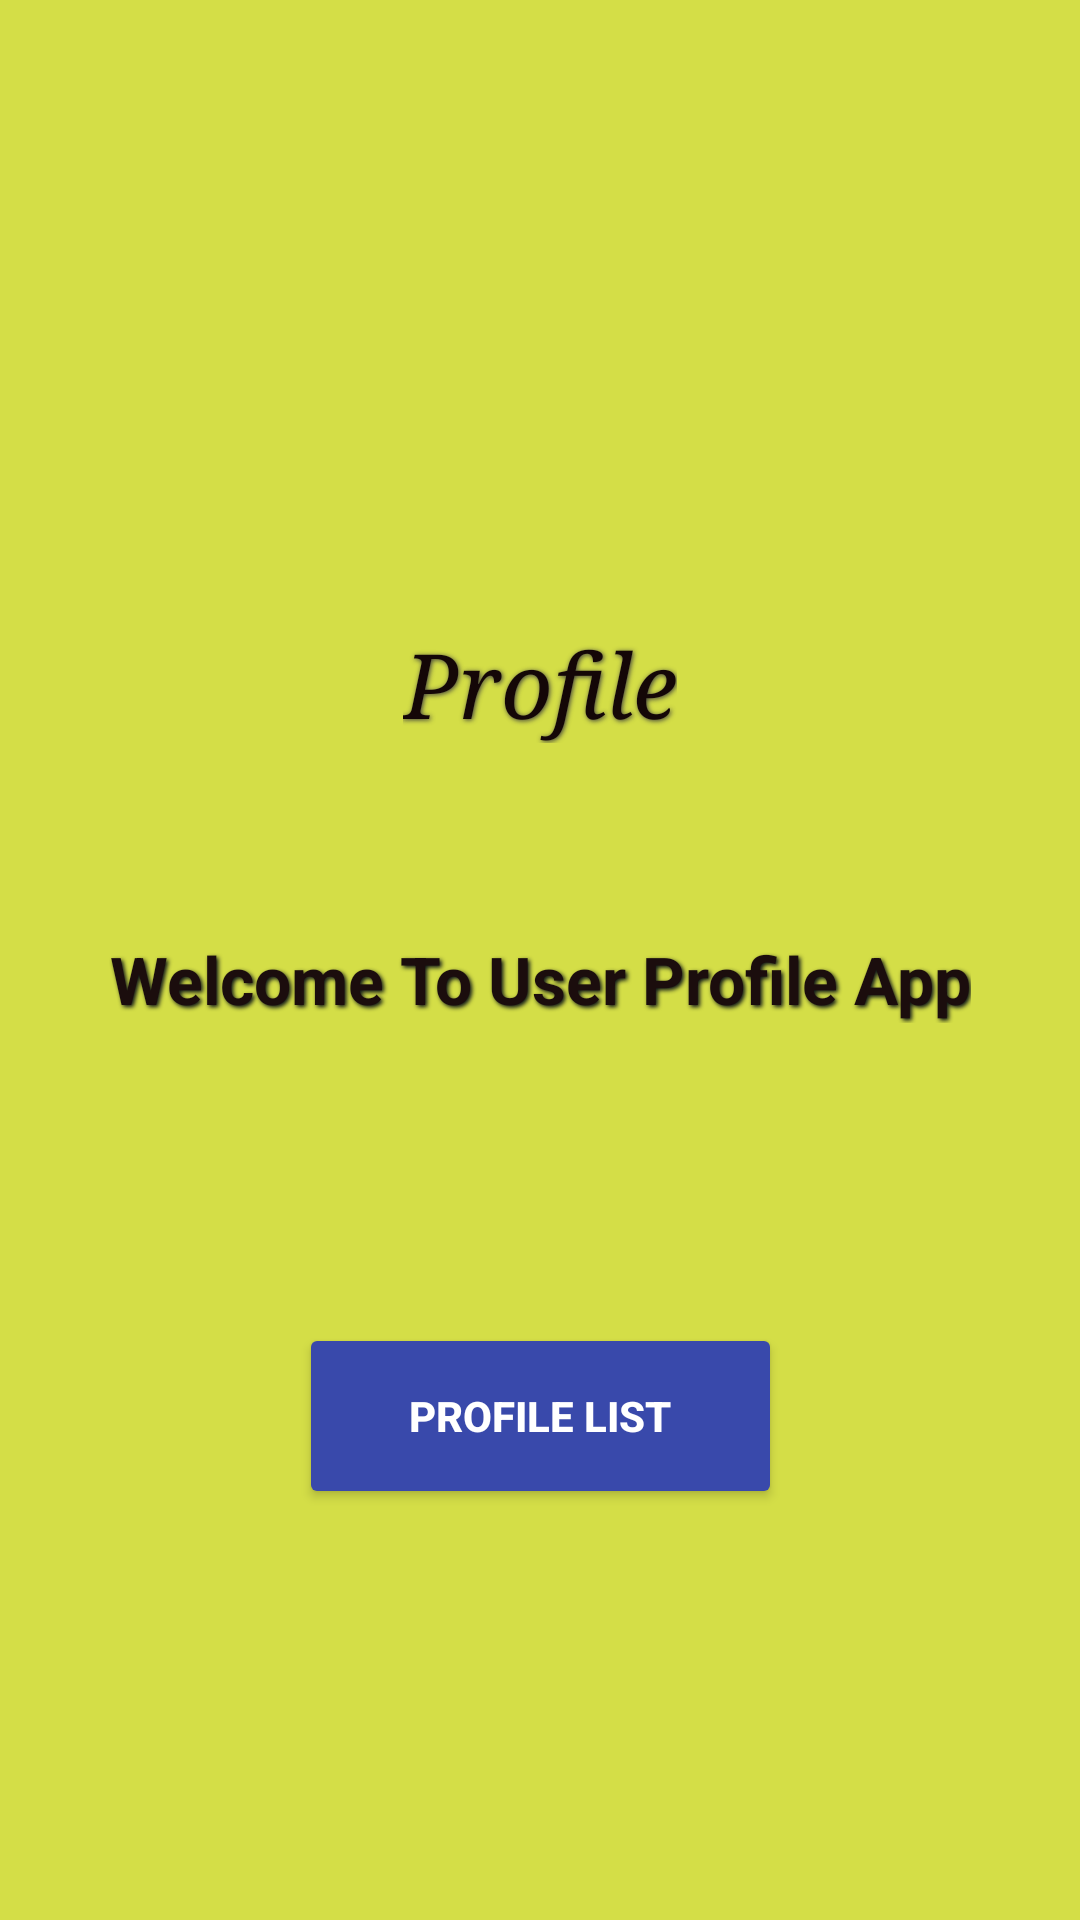

This screen was rendered from an Android layout file. Write that file and the resources it references.
<!-- AndroidManifest.xml: application theme Theme.Job2_demo_USerREGISTRATION -->
<!-- res/layout/activity_main.xml -->
<?xml version="1.0" encoding="utf-8"?>
<androidx.constraintlayout.widget.ConstraintLayout
    xmlns:android="http://schemas.android.com/apk/res/android"
    xmlns:app="http://schemas.android.com/apk/res-auto"
    xmlns:tools="http://schemas.android.com/tools"
    android:id="@+id/drawerLayout"
    android:layout_width="match_parent"
    android:layout_height="match_parent"
    tools:context=".MainActivity">

    <androidx.constraintlayout.widget.ConstraintLayout
        android:layout_width="match_parent"
        android:layout_height="match_parent"
        android:background="#D4DE47">

        
        <ImageView
            android:id="@+id/appLogo"
            android:layout_width="145dp"
            android:layout_height="120dp"
            android:layout_marginTop="40dp"
            android:src="@drawable/profile"
            app:layout_constraintEnd_toEndOf="parent"
            app:layout_constraintStart_toStartOf="parent"
            app:layout_constraintTop_toTopOf="parent"
            android:elevation="6dp" />

        
        <TextView
            android:id="@+id/appName"
            android:layout_width="wrap_content"
            android:layout_height="wrap_content"
            android:layout_marginTop="48dp"
            android:fontFamily="serif"
            android:text="Profile"
            android:textColor="#140707"
            android:textSize="30sp"
            android:textStyle="italic"
            android:shadowColor="#3D3D3D"
            android:shadowDx="1"
            android:shadowDy="1"
            android:shadowRadius="4"
            app:layout_constraintEnd_toEndOf="parent"
            app:layout_constraintStart_toStartOf="parent"
            app:layout_constraintTop_toBottomOf="@id/appLogo" />

        
        <TextView
            android:id="@+id/textView"
            android:layout_width="wrap_content"
            android:layout_height="wrap_content"
            android:layout_marginTop="64dp"
            android:text="Welcome To User Profile App"
            android:textAlignment="center"
            android:textColor="#1B0D0D"
            android:textSize="22sp"
            android:textStyle="bold"
            android:shadowColor="#0D1418"
            android:shadowDx="2"
            android:shadowDy="2"
            android:shadowRadius="3"
            app:layout_constraintEnd_toEndOf="parent"
            app:layout_constraintStart_toStartOf="parent"
            app:layout_constraintTop_toBottomOf="@id/appName" />

        
        <Button
            android:id="@+id/profileListBtn"
            android:layout_width="161dp"
            android:layout_height="62dp"
            android:layout_marginTop="100dp"
            android:backgroundTint="#3949AB"
            android:elevation="8dp"
            android:text="Profile List"
            android:textSize="14sp"
            android:textColor="@color/white"
            android:textStyle="bold"
            app:layout_constraintEnd_toEndOf="parent"
            app:layout_constraintStart_toStartOf="parent"
            app:layout_constraintTop_toBottomOf="@id/textView" />

        
        <FrameLayout
            android:id="@+id/fragment_container"
            android:layout_width="0dp"
            android:layout_height="0dp"
            app:layout_constraintTop_toBottomOf="@id/profileListBtn"
            app:layout_constraintBottom_toBottomOf="parent"
            app:layout_constraintStart_toStartOf="parent"
            app:layout_constraintEnd_toEndOf="parent"
            android:layout_marginTop="16dp" />

        
        <TextView
            android:id="@+id/noDataTextView"
            android:layout_width="wrap_content"
            android:layout_height="wrap_content"
            android:text="No Data Showing"
            android:textColor="#8E24AA"
            android:textSize="18sp"
            android:visibility="gone"
            app:layout_constraintTop_toBottomOf="@id/fragment_container"
            app:layout_constraintStart_toStartOf="parent"
            app:layout_constraintEnd_toEndOf="parent" />
    </androidx.constraintlayout.widget.ConstraintLayout>



</androidx.constraintlayout.widget.ConstraintLayout>
<!-- resources referenced by this layout -->
<resources>
  <style name="Theme.Job2_demo_USerREGISTRATION" parent="Base.Theme.Job2_demo_USerREGISTRATION" />
  <style name="Base.Theme.Job2_demo_USerREGISTRATION" parent="Theme.Material3.DayNight.NoActionBar">
          
          
      </style>
  <!-- not gathered from this repository: default colours our renderer supplied (Android Studio template values) -->
  <color name="white">#FFFFFFFF</color>
</resources>
